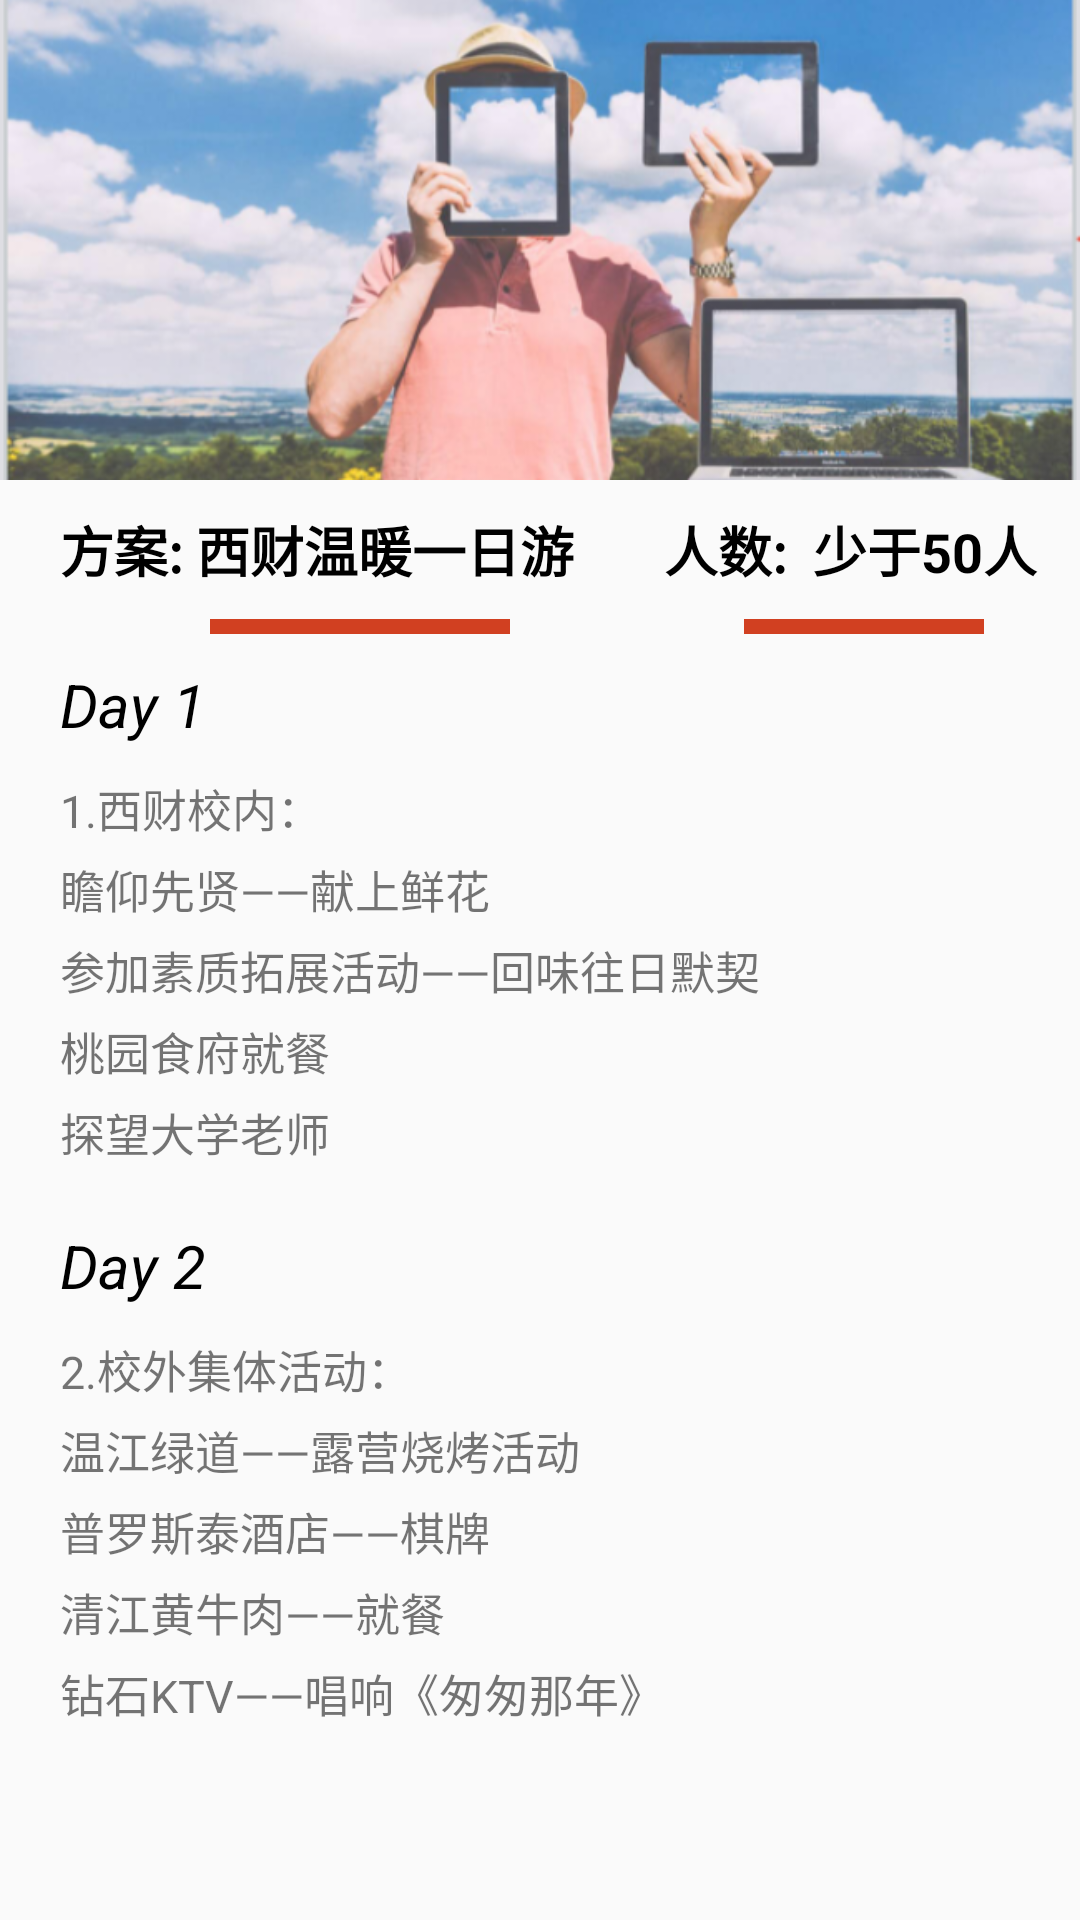

Produce the Android XML layout that renders to this screen, including the resource entries it uses.
<!-- AndroidManifest.xml: application theme Theme.AppCompat.Light -->
<!-- res/layout/activity_party4.xml -->
<?xml version="1.0" encoding="utf-8"?>
<LinearLayout xmlns:android="http://schemas.android.com/apk/res/android"
    xmlns:app="http://schemas.android.com/apk/res-auto"
    xmlns:tools="http://schemas.android.com/tools"
    android:layout_width="match_parent"
    android:layout_height="match_parent"
    android:orientation="vertical"
    tools:context=".Party4Activity">
<ImageView
    android:layout_width="match_parent"
    android:layout_height="160dp"
    android:background="@drawable/p4title"
    />
    <LinearLayout
        android:paddingTop="10dp"
        android:layout_width="match_parent"
        android:layout_height="wrap_content"
        android:orientation="horizontal"
        >
        <TextView
            android:layout_height="wrap_content"
            android:layout_width="wrap_content"
            android:text="方案: 西财温暖一日游"
            android:paddingLeft="20dp"
            android:paddingRight="20dp"
            android:textSize="18sp"
            android:textStyle="bold"
            android:textColor="#000000"
            />
        <TextView
            android:layout_height="wrap_content"
            android:layout_width="match_parent"
            android:text="人数:  少于50人"
            android:paddingRight="10dp"
            android:paddingLeft="10dp"
            android:textSize="18sp"
            android:textStyle="bold"
            android:textColor="#000000"
            />

    </LinearLayout>

    <LinearLayout
        android:layout_width="match_parent"
        android:layout_height="wrap_content"
        android:orientation="horizontal">

        <TextView
            android:layout_width="100dp"
            android:layout_height="5dp"
            android:layout_marginLeft="70dp"
            android:layout_marginTop="10dp"
            android:layout_marginRight="8dp"
            android:background="#d14021" />

        <TextView
            android:layout_width="80dp"
            android:layout_height="5dp"
            android:layout_marginLeft="70dp"
            android:layout_marginTop="10dp"
            android:layout_marginRight="8dp"
            android:background="#d14021" />
    </LinearLayout>
    <LinearLayout
        android:paddingLeft="20dp"
        android:paddingTop="10dp"
        android:layout_width="match_parent"
        android:layout_height="wrap_content"
        android:orientation="vertical"
        >
        <TextView
            android:layout_width="match_parent"
            android:layout_height="wrap_content"
            android:text="Day 1"
            android:textStyle="italic"
            android:textSize="20sp"
            android:textColor="#000000"
            />
        <TextView
            android:layout_width="wrap_content"
            android:layout_height="wrap_content"
            android:paddingTop="10dp"
            android:text="@string/case1"
            android:textSize="15sp" />
        <TextView
            android:layout_width="wrap_content"
            android:layout_height="wrap_content"
            android:paddingTop="5dp"
            android:text="@string/case1_1"
            android:textSize="15sp" />
        <TextView
            android:layout_width="wrap_content"
            android:layout_height="wrap_content"
            android:paddingTop="5dp"
            android:text="@string/case1_2"
            android:textSize="15sp" />
        <TextView
            android:layout_width="wrap_content"
            android:layout_height="wrap_content"
            android:paddingTop="5dp"
            android:text="@string/case1_3"
            android:textSize="15sp" />
        <TextView
            android:layout_width="wrap_content"
            android:layout_height="wrap_content"
            android:paddingTop="5dp"
            android:text="@string/case1_4"
            android:textSize="15sp" />
    </LinearLayout>
    <LinearLayout
            android:paddingLeft="20dp"
            android:paddingTop="20dp"
            android:layout_width="match_parent"
            android:layout_height="wrap_content"
            android:orientation="vertical"
            >
        <TextView
            android:layout_width="match_parent"
            android:layout_height="wrap_content"
            android:text="Day 2"
            android:textStyle="italic"
            android:textSize="20sp"
            android:textColor="#000000"
            />
        <TextView
            android:layout_width="match_parent"
            android:layout_height="wrap_content"
            android:paddingTop="10dp"
            android:text="@string/case2"
            android:textSize="15sp" />

        <TextView
            android:layout_width="match_parent"
            android:layout_height="wrap_content"
            android:paddingTop="5dp"
            android:text="@string/case2_1"
            android:textSize="15sp" />

        <TextView
            android:layout_width="wrap_content"
            android:layout_height="wrap_content"
            android:paddingTop="5dp"
            android:text="@string/case2_2"
            android:textSize="15sp" />
        <TextView
            android:paddingTop="5dp"
            android:layout_height="wrap_content"
            android:layout_width="wrap_content"
            android:text="@string/case2_3"
            android:textSize="15sp"
            />
        <TextView
            android:layout_width="match_parent"
            android:layout_height="wrap_content"
            android:paddingTop="5dp"
            android:text="@string/case2_4"
            android:textSize="15sp" />
    </LinearLayout>
</LinearLayout>
<!-- resources referenced by this layout -->
<resources>
  <!-- drawable p4title: png bitmap (drawable-v24, 372050 bytes) -->
  <string name="case1"> 1.西财校内：</string>
  <string name="case1_1">瞻仰先贤——献上鲜花</string>
  <string name="case1_2"> 参加素质拓展活动——回味往日默契</string>
  <string name="case1_3"> 桃园食府就餐</string>
  <string name="case1_4">探望大学老师</string>
  <string name="case2">2.校外集体活动：</string>
  <string name="case2_1">温江绿道——露营烧烤活动</string>
  <string name="case2_2">普罗斯泰酒店——棋牌</string>
  <string name="case2_3">清江黄牛肉——就餐</string>
  <string name="case2_4"> 钻石KTV——唱响《匆匆那年》</string>
</resources>
